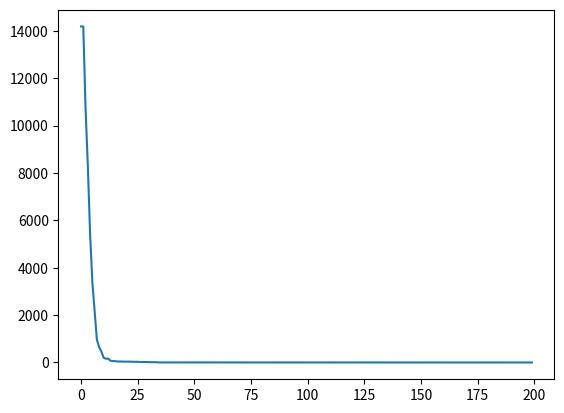

Python code for this plot:
# -*- coding: utf-8 -*-
"""
Created on Thu Oct  5 15:38:35 2017

@author: user
"""

#求 x0^2+(x1-1)^2+(x2-2)^2+(x3-3)^2+(x4-4)^2的最小值.
import random
import math
import matplotlib.pyplot as plt
BirdNumber = 30
Size = 5
Position = []
Speed = []
Mybest = []
Globalbest = []
c1=2
c2=2
a=[]
b=[]
#初始化种群位置,种群速度:
for i in range(BirdNumber):
    for j in range(Size):
        a.append(random.uniform(-100,100))
        b.append(random.uniform(-100,100))
    Position.append(a)
    Speed.append(b)
#每个粒子的目标值:
def target(list):
    result=0
    for i in range(len(list)):
        result=result+math.pow(list[i]-i,2) 
    return result    
#寻找更新后的整体最好值:
def FindGlobalbest(Position):
    a=[]
    Globalbest=[]
    for i in range(BirdNumber):
        a.append(target(Position[i]))
    Globalbest=Position[a.index(min(a))]
    return Globalbest
#更新位置,速度:
def gengxin(Globalbest,Mybest,Position,Speed,w):
    d=[]
    e=[]
    NewSpeed=[]
    NewPosition=[]
    #更新速度:
    for j in range(BirdNumber):
        for k in range(Size):
            c=w*Speed[j][k]+c1*random.random()*(Mybest[j][k]-Position[j][k])+c2*random.random()*(Globalbest[k]-Position[j][k])
            if c>20:
                c=20
            if c<-20:
                c=-20
            d.append(c)
        NewSpeed.append(d)
        d=[]
    #更新位置:
    for i in range(BirdNumber):
        for j in range(Size):
            e.append(Position[i][j]+NewSpeed[i][j])
        NewPosition.append(e)
        e=[]
    #更新个体最好值:
    for i in range(BirdNumber):
        if target(NewPosition[i])<target(Mybest[i]):
            Mybest[i]=NewPosition[i]
    #更新群体最好值:
    for i in range(BirdNumber):
        if target(Globalbest)>target(NewPosition[i]):
            Globalbest=NewPosition[i]            
    return Globalbest,Mybest,NewPosition,NewSpeed
Mybest=Position
Globalbest=FindGlobalbest(Position)
w=0
quxian=[]
for i in range(200):
    w=0.9-(0.9-0.4)*i/100
    Globalbest,Mybest,Position,Speed=gengxin(Globalbest,Mybest,Position,Speed,w)
    print(Globalbest)
    print(target(Globalbest),'\n')
    quxian.append(target(Globalbest))  
plt.plot(quxian)

